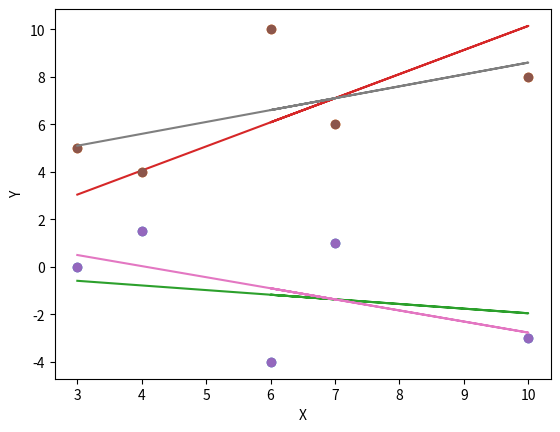

Python code for this plot:
import numpy as np
from numpy.linalg import inv
from numpy.linalg import det
from numpy.linalg import matrix_rank

import matplotlib.pyplot as plt


def linearRegressionWithoutBias(X, Y, printResult=False, printFeature=None):
    # X: np.array of m x d matrix, m sample, d features, no bias
    # Y: np.array of m x h vector, m sample, h output
    # printResult: boolean, print the result of rank(X.T @ X) and w or not
    # printGraph: None or column of x (feature to plot), plot the graph of X and Y, and the regression line or not

    # return: np.array of d x h vector, d features, h output, w = inv(X.T @ X) @ X.T @ Y

    if X.shape[0] != Y.shape[0]:
        raise ValueError("X and Y should have the same number of samples")

    if det(X.T @ X) == 0:
        raise ValueError("X.T @ X is singular, no inverse exists")

    W = inv(X.T @ X) @ X.T @ Y

    if printResult:
        print("rank(X) = ", matrix_rank(X.T @ X))
        print("W = ", W)

    if printFeature != None:
        # X[:, printFeature] = all rows in column printFeature
        # plot the graph of printFeature column (zero index) of X and Y, original
        plt.plot(X[:, printFeature], Y, 'o', label = 'original')

        # plot the graph of printFeature column (zero index) of X and XW, regression
        plt.plot(X[:, printFeature], X @ W, '-', label = 'regression')
        
        plt.xlabel('X')
        plt.ylabel('Y')
        
        plt.show()

    return W

X = np.array([[3], [4], [10], [6], [7]])
Y = np.array([[0, 5], [1.5, 4], [-3, 8], [-4, 10], [1, 6]])
w = linearRegressionWithoutBias(X, Y, printResult=False, printFeature=0)
print(w)

def linearRegressionWithBias(X, Y, printResult=False, printFeature=None):
    # X: np.array of m x d matrix, m sample, d features, no bias
    # Y: np.array of m x h vector, m sample, h output
    # printResult: boolean, print the result of rank(X.T @ X) and w or not
    # printGraph: None or column of x (feature to plot), plot the graph of X and Y, and the regression line or not

    # return: np.array of d x h vector, d features, h output, w = inv(X.T @ X) @ X.T @ Y
    
    # add bias to X
    X = np.hstack((np.ones((X.shape[0], 1)), X))

    if X.shape[0] != Y.shape[0]:
        raise ValueError("X and Y should have the same number of samples")

    if det(X.T @ X) == 0:
        raise ValueError("X.T @ X is singular, no inverse exists")

    W = inv(X.T @ X) @ X.T @ Y

    if printResult:
        print("rank(X) = ", matrix_rank(X.T @ X))
        print("W = ", W)

    if printFeature != None:
        # X[:, printFeature] = all rows in column printFeature
        # plot the graph of printFeature column (zero index) of X and Y, original
        plt.plot(X[:, printFeature], Y, 'o', label = 'original')

        # plot the graph of printFeature column (zero index) of X and XW, regression
        plt.plot(X[:, printFeature], X @ W, '-', label = 'regression')
        
        plt.xlabel('X')
        plt.ylabel('Y')
        
        plt.show()

    return W

X = np.array([[3], [4], [10], [6], [7]])
Y = np.array([[0, 5], [1.5, 4], [-3, 8], [-4, 10], [1, 6]])
w = linearRegressionWithBias(X, Y, printResult=False, printFeature=1)
print(w)
